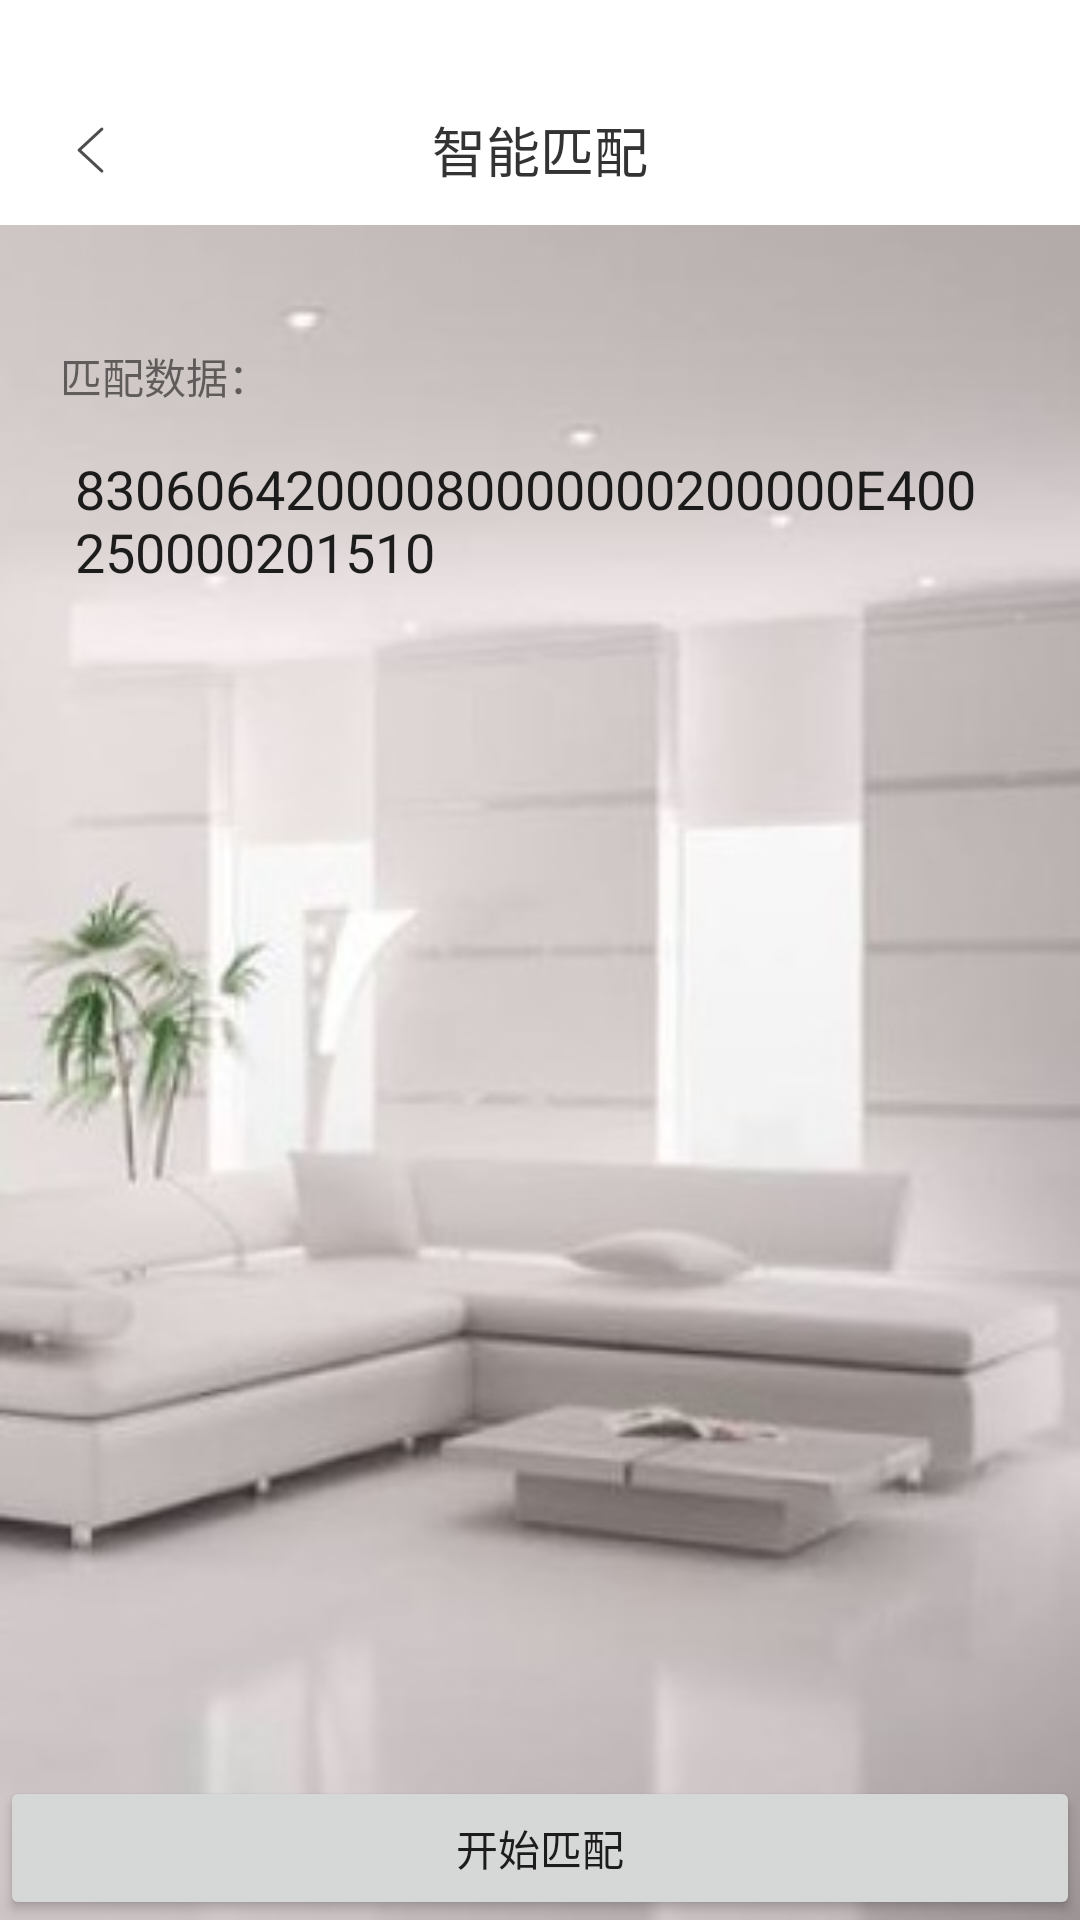

Reconstruct the res/layout file that produces this screen, plus the resources it refers to.
<!-- AndroidManifest.xml: application theme Theme.HelloJitpack -->
<!-- res/layout/activity_smart_match.xml -->
<?xml version="1.0" encoding="utf-8"?>
<RelativeLayout xmlns:android="http://schemas.android.com/apk/res/android"
    xmlns:tools="http://schemas.android.com/tools"
    android:layout_width="match_parent"
    android:layout_height="match_parent"
    android:fitsSystemWindows="false"
    android:background="@mipmap/control_bg"
    tools:context=".activity.SmartMatchActivity">
    <View
        android:layout_width="match_parent"
        android:background="#ffffff"
        android:layout_height="25dp"/>
    <RelativeLayout
        android:id="@+id/title_layout"
        android:layout_width="match_parent"
        android:layout_height="50dp"
        android:layout_marginTop="25dp"
        android:background="#ffffff">

        <ImageButton
            android:layout_width="40dp"
            android:layout_height="40dp"
            android:layout_centerVertical="true"
            android:background="#00000000"
            android:onClick="back"
            android:paddingLeft="20dp"
            android:src="@mipmap/back" />

        <TextView
            android:layout_width="wrap_content"
            android:layout_height="wrap_content"
            android:layout_centerInParent="true"
            android:text="智能匹配"
            android:textColor="@color/main_black"
            android:textSize="18sp" />
    </RelativeLayout>
    <TextView
        android:id="@+id/tips"
        android:layout_width="wrap_content"
        android:layout_height="wrap_content"
        android:layout_marginLeft="20dp"
        android:layout_below="@id/title_layout"
        android:layout_marginTop="40dp"
        android:text="匹配数据：" />

    <EditText
        android:id="@+id/input_et"
        android:layout_width="match_parent"
        android:layout_height="200dp"
        android:layout_below="@id/tips"
        android:layout_marginLeft="20dp"
        android:layout_marginTop="10dp"
        android:padding="5dp"
        android:layout_marginRight="20dp"
        android:background="@drawable/edit_bg"
        android:gravity="top"
        android:hint="请在此输入匹配数据"
        android:text="83060642000080000000200000E400250000201510" />

    <Button
        android:id="@+id/start_match"
        android:layout_width="match_parent"
        android:layout_height="wrap_content"
        android:layout_alignParentBottom="true"
        android:layout_centerHorizontal="true"
        android:layout_marginTop="20dp"
        android:text="开始匹配" />

    <RelativeLayout
        android:id="@+id/result_layout"
        android:layout_width="match_parent"
        android:layout_height="match_parent"
        android:background="@drawable/edit_bg"
        android:layout_above="@id/start_match"
        android:layout_below="@id/tips"
        android:layout_marginLeft="20dp"
        android:layout_marginTop="10dp"
        android:layout_marginRight="20dp"
        android:visibility="gone">

        <android.support.v7.widget.RecyclerView
            android:id="@+id/match_result_list"
            android:layout_width="match_parent"
            android:layout_height="match_parent" />

        <TextView
            android:id="@+id/close"
            android:layout_width="wrap_content"
            android:layout_height="wrap_content"
            android:layout_alignParentRight="true"
            android:text="关闭" />

    </RelativeLayout>
</RelativeLayout>
<!-- resources referenced by this layout -->
<resources>
  <color name="main_black">#333333</color>
  <!-- mipmap back: png bitmap (mipmap-xxhdpi, 1684 bytes) -->
  <!-- mipmap control_bg: png bitmap (mipmap-xxhdpi, 23483 bytes) -->
  <style name="Theme.HelloJitpack" parent="android:Theme.Material.Light.NoActionBar" />
</resources>
